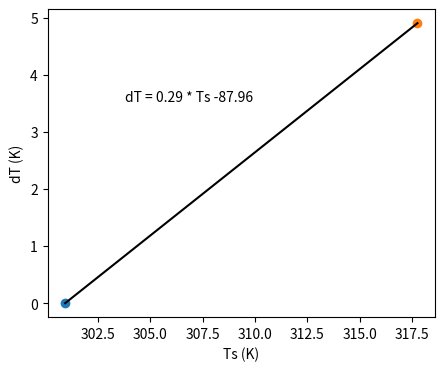

Write Python code to recreate this figure. (Note: this script raises an exception after producing the figure.)
# Author: Md Fahim Hasan
# [redacted]
# [redacted]
# [email redacted]

# This script is a simple replication of part of SEBAL model on how to use cold-hot pixel approach to estimate ETa.
# For simplicity, this script don't require estimation of rah for crop pixel and many crucial parts. Rather they are directly provided.

# The script can be modified by integrating other components of SEBAL model to make it a fully functional ET estimation model.
# For example: Surface Albedo, NDVI, Surface Emissivity, Net Radiation (Rn), Soil Heat Flux (G), Aerodynamic Resistance (rah),
# Roughness Length for Momentum (Z_om), Friction Velocity (u*).

import matplotlib.pyplot as plt


def cold_hot_dT(Rn_hot, G_hot, rah_hot, air_density=1.1, Cp=1004):
    """
    Calculate dT values for cold and hot pixels.

    # SEBAL fixes dT at two “anchor” pixels (cold and hot) and uses a linear relationship between Ts and dT.
    # Using this linear relationship, dT can be estimated using Ts for any pixel in a scene.

    :param Rn_hot: Net radiation at the hot pixel (W/m2).
    :param G_hot: Soil heat flux at the hot pixel (W/m2).
    :param rah_hot: Aerodynamic resistance to heat transport at the hot pixel (s/m) (corrected for atmospheric stability).
    :param air_density: Air density (kg/m3), default is 1.1 kg/m3.
    :param Cp: Specific heat capacity of air (J/kg/K), default is 1004 J/kg/K.

    :return: dT and H values for both cold and hot pixels (dT_cold, dT_hot, H_cold, H_hot).
    """
    # cold pixel
    H_cold = 0                      # considering neutral condition (recently wetted pixel)
    dT_cold = 0

    # hot pixel
    H_hot = Rn_hot - G_hot          # considering that there is crop but not transpiring (very water stressed crop)
    dT_hot = H_hot * rah_hot / (air_density * Cp)

    return dT_cold, dT_hot, H_cold, H_hot


def Ts_dT_linear(Ts_cold, dT_cold, Ts_hot, dT_hot):
    """
    Calculates the linear relationship (slope and intercept) between Ts and dT.

    :param Ts_cold: Radiometric temperature at the cold pixel (K).
    :param dT_cold: Temperature difference at the cold pixel (assumed to be 0).
    :param Ts_hot: Radiometric temperature at the hot pixel (K).
    :param dT_hot: Temperature difference at the hot pixel (K).

    :return: Intercept and slope for the Ts-dT relationship.
    """
    slope = (dT_hot - dT_cold) / (Ts_hot - Ts_cold)
    intercept = - slope * Ts_cold

    return intercept, slope


def plot_Ts_dT_eqn(Ts_cold, dT_cold, Ts_hot, dT_hot, slope, intercept):
    """
    Plots Ts-dT linear equation.
    """
    fig, ax = plt.subplots(figsize=(5, 4))
    ax.scatter(Ts_cold, dT_cold)
    ax.scatter(Ts_hot, dT_hot)
    ax.plot([Ts_cold, Ts_hot], [dT_cold, dT_hot], 'k-')
    ax.text(0.2, 0.7, transform=ax.transAxes, s=f'dT = {round(slope, 2)} * Ts {round(intercept, 2)}')
    plt.xlabel('Ts (K)')
    plt.ylabel('dT (K)')
    plt.savefig('figs/Ts_dT_plot_SEBAL.png')


def calc_dT_crop(Ts, intercept, slope):
    """
    Calculate dT for a crop pixel using the Ts-dT linear relationship.

    :param Ts: Radiometric temperature of the crop pixel (K).
    :param intercept: Intercept from Ts-dT linear relationship.
    :param slope: Slope from Ts-dT linear relationship.

    :return: dT for the crop pixel.
    """
    dT_crop = intercept + slope * Ts

    return dT_crop


def calc_H(dT_crop, rah_crop, air_density=1.1, Cp=1004):
    """
    Calculate sensible heat flux (H) for a crop pixel during satellite overpass.

    :param dT_crop: Temperature difference for the crop pixel (K).
    :param rah_crop: Aerodynamic resistance for the crop pixel (s/m).
    :param air_density: Air density (kg/m3), default is 1.1 kg/m3.
    :param Cp: Specific heat capacity of air (J/kg/K), default is 1004 J/kg/K.

    :return: Sensible heat flux (H) for the crop pixel (W/m2).
    """
    H = (air_density * Cp * dT_crop) / rah_crop

    return H


def calc_instant_LE(Rn, G, H):
    """
    Calculate instantaneous latent heat flux (LE) for a crop pixel.

    :param Rn: Net radiation at the crop pixel (W/m2).
    :param G: Soil heat flux at the crop pixel (W/m2).
    :param H: Sensible heat flux at the crop pixel (W/m2).

    :return: Instantaneous latent heat flux (LE) for the crop pixel (W/m2).
    """
    LE = Rn - G - H

    return LE


def calc_LE_vap(Ts_cold):
    """
    Calculate latent heat of vaporization based on the temperature at the cold pixel.

    :param Ts_cold: Radiometric temperature at the cold pixel (K).

    :return: Latent heat of vaporization (LE_vap) (J/kg).
    """
    LE_vap = (2.501 - 0.00236 * (Ts_cold - 273.15)) * (10**6)  # unit J/Kg

    return LE_vap


def calc_ET_inst(LE, Ts_cold, t=3600):
    """
    Calculate instantaneous evapotranspiration (ET) in mm/day.

    :param LE: Instantaneous latent heat flux (W/m2).
    :param Ts_cold: Radiometric temperature at the cold pixel (K).
    :param t: Time period (seconds), default is 3600s (1 hour).

    :return: Instantaneous ET (ET_inst) in mm/day.
    """
    LE_vap = calc_LE_vap(Ts_cold)

    ET_inst = (t * LE / (LE_vap * 1000)) * 1000  # unit in mm/hr

    return ET_inst


def calc_EF(LE, Rn_crop, G_crop):
    """
    Calculate the evaporative fraction (EF), which is the fraction of available energy used for evapotranspiration.
    This approach is based on the self-preservation theory of daytime preservation theory of daytime
    fluxes which states that the ratio between the latent heat flux (LE)
    and the available energy (Rn –G) remains constant during the day) remains constant during the day.

    :param LE: Instantaneous latent heat flux (W/m2).
    :param Rn_crop: Net radiation at the crop pixel (W/m2).
    :param G_crop: Soil heat flux at the crop pixel (W/m2).

    :return: Evaporative fraction.
    """
    EF = LE / (Rn_crop - G_crop)

    return EF


def calc_ET_daily(Ts_cold, EF, Rn_daily_avg):
    """
    Calculate daily evapotranspiration (ET) for a crop pixel.

    :param Ts_cold: Radiometric temperature at the cold pixel (K).
    :param EF: Evaporative fraction, the fraction of available energy used for evapotranspiration.
    :param Rn_daily_avg: Average daily net radiation at the crop pixel (W/m2).

    :return: Daily evapotranspiration (ET_daily) in mm/day.
    """
    LE_vap = calc_LE_vap(Ts_cold)

    # the total soil heat flux for an entire day is assumed to tend to zero for vegetation and most bare soils
    ET_daily = (86400 * EF * Rn_daily_avg / (LE_vap * 1000)) * 1000  # unit in mm/day

    return ET_daily


if __name__ == '__main__':
    # Provided inputs
    Ts_cold = 300.95  # Cold pixel radiometric surface temperature (K)
    Ts_hot = 317.75  # Hot pixel radiometric surface temperature (K)
    Rn_cold = 800  # Cold pixel net radiation (W/m2)
    Rn_hot = 580  # Hot pixel net radiation (W/m2)
    G_cold = 40  # Cold pixel soil heat flux (W/m2)
    G_hot = 261  # Hot pixel soil heat flux (W/m2)
    rah_hot = 17  # Hot pixel surface aerodynamic resistance (s/m)
    rah_crop = 20  # Crop pixel surface aerodynamic resistance (s/m)
    Cp = 1004  # Specific heat capacity of dry air (J/kg/K)
    air_density = 1.1  # Density of air (kg/m3)
    Ts_crop = 305.5  # Crop radiometric surface temperature (K)
    Rn_sat = 725  # Crop pixel net radiation at satellite overpass (W/m2)
    G_sat = 54.4  # Crop pixel soil heat flux at satellite overpass (W/m2)
    Rn_daily_avg = 215  # Daily average daily net radiation (W/m2)

    # Step 1: cold and hot pixel dT values
    dT_cold, dT_hot, H_cold, H_hot = cold_hot_dT(Rn_hot, G_hot, rah_hot, air_density, Cp)

    # Step 2: linear relationship (slope and intercept) between Ts and dT
    intercept, slope = Ts_dT_linear(Ts_cold, dT_cold, Ts_hot, dT_hot)

    # Step 3: plot Ts-dT relationship plot
    plot_Ts_dT_eqn(Ts_cold, dT_cold, Ts_hot, dT_hot, slope, intercept)

    # Step 4: dT for the crop pixel
    dT_crop = calc_dT_crop(Ts_crop, intercept, slope)

    # Step 5: sensible heat flux (H) for the crop pixel
    H_sat = calc_H(dT_crop, rah_crop, air_density, Cp)

    # Step 6: instantaneous latent heat flux (LE) for the crop pixel
    LE_sat = calc_instant_LE(Rn_sat, G_sat, H_sat)

    # Step 7: hourly evapotranspiration rate for the crop pixel
    ET_hourly = calc_ET_inst(LE_sat, Ts_cold, t=3600)

    # Step 8: evaporative fraction (EF) for the crop pixel
    EF = calc_EF(LE_sat, Rn_sat, G_sat)

    # Step 9: Calculate daily evapotranspiration rate for the crop pixel
    ET_daily = calc_ET_daily(Ts_cold, EF, Rn_daily_avg)

    # Print results using f-strings
    print(f'1. Cold pixel dT value: {dT_cold:.2f} K')
    print(f'2. Hot pixel dT value: {dT_hot:.2f} K')
    print(f'3. Cold pixel sensible heat flux: {H_cold:.2f} W/m2')
    print(f'4. Hot pixel sensible heat flux: {H_hot:.2f} W/m2')
    print(f'5. dT equation (slope and intercept): slope = {slope:.2f}, intercept = {intercept:.2f}')
    print(f'6. Crop pixel sensible heat flux: {H_sat:.2f} W/m2')
    print(f'7. Crop pixel instantaneous latent heat flux: {LE_sat:.2f} W/m2')
    print(f'8. Crop pixel hourly evapotranspiration rate: {ET_hourly:.2f} mm/hr')
    print(f'9. Crop pixel evaporative fraction: {EF:.2f}')
    print(f'10. Crop pixel daily evapotranspiration rate: {ET_daily:.2f} mm/day')

